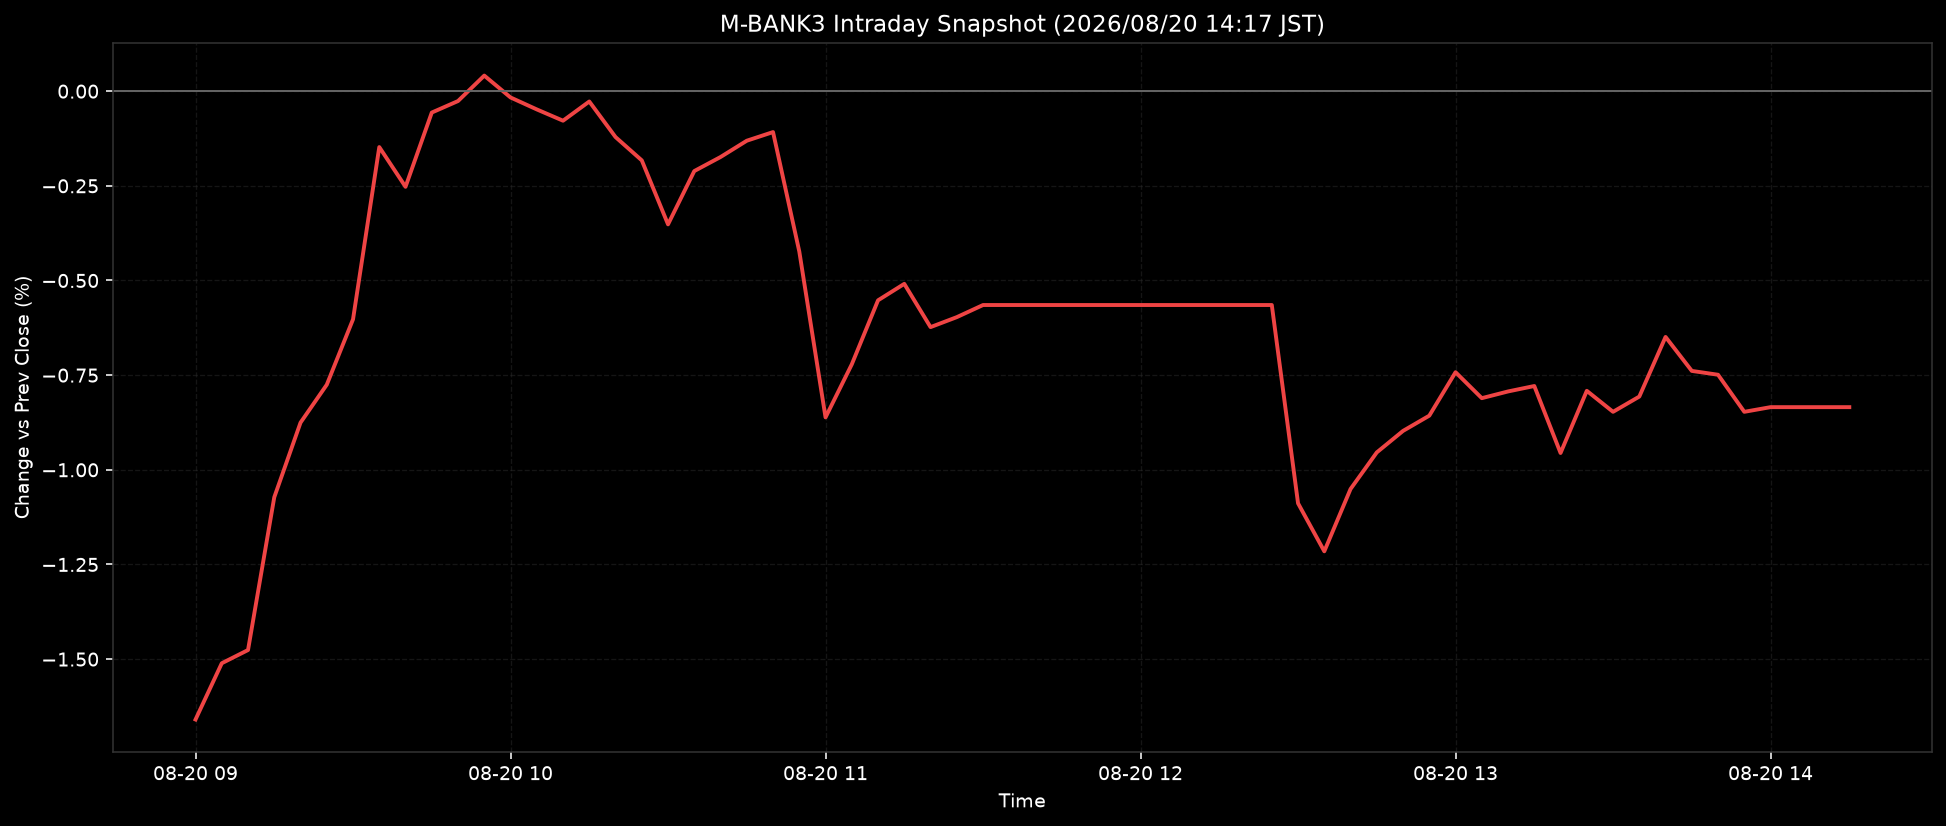

Data behind this chart, as committed beside it:
ts, pct
2026-08-20T09:00:00+0900, -1.659
2026-08-20T09:05:00+0900, -1.511
2026-08-20T09:10:00+0900, -1.476
2026-08-20T09:15:00+0900, -1.072
2026-08-20T09:20:00+0900, -0.8754
2026-08-20T09:25:00+0900, -0.7752
2026-08-20T09:30:00+0900, -0.6025
2026-08-20T09:35:00+0900, -0.1476
2026-08-20T09:40:00+0900, -0.2525
2026-08-20T09:45:00+0900, -0.0565
2026-08-20T09:50:00+0900, -0.026
2026-08-20T09:55:00+0900, 0.0412
2026-08-20T10:00:00+0900, -0.0166
2026-08-20T10:05:00+0900, -0.0481
2026-08-20T10:10:00+0900, -0.078
2026-08-20T10:15:00+0900, -0.0272
2026-08-20T10:20:00+0900, -0.1212
2026-08-20T10:25:00+0900, -0.1827
2026-08-20T10:30:00+0900, -0.3517
2026-08-20T10:35:00+0900, -0.211
2026-08-20T10:40:00+0900, -0.1739
2026-08-20T10:45:00+0900, -0.1308
2026-08-20T10:50:00+0900, -0.108
2026-08-20T10:55:00+0900, -0.4234
2026-08-20T11:00:00+0900, -0.8615
2026-08-20T11:05:00+0900, -0.7214
2026-08-20T11:10:00+0900, -0.5523
2026-08-20T11:15:00+0900, -0.5089
2026-08-20T11:20:00+0900, -0.6231
2026-08-20T11:25:00+0900, -0.5968
2026-08-20T11:30:00+0900, -0.5648
2026-08-20T11:35:00+0900, -0.5648
2026-08-20T11:40:00+0900, -0.5648
2026-08-20T11:45:00+0900, -0.5648
2026-08-20T11:50:00+0900, -0.5648
2026-08-20T11:55:00+0900, -0.5648
2026-08-20T12:00:00+0900, -0.5648
2026-08-20T12:05:00+0900, -0.5648
2026-08-20T12:10:00+0900, -0.5648
2026-08-20T12:15:00+0900, -0.5648
2026-08-20T12:20:00+0900, -0.5648
2026-08-20T12:25:00+0900, -0.5648
2026-08-20T12:30:00+0900, -1.089
2026-08-20T12:35:00+0900, -1.215
2026-08-20T12:40:00+0900, -1.051
2026-08-20T12:45:00+0900, -0.954
2026-08-20T12:50:00+0900, -0.8972
2026-08-20T12:55:00+0900, -0.857
2026-08-20T13:00:00+0900, -0.7422
2026-08-20T13:05:00+0900, -0.8108
2026-08-20T13:10:00+0900, -0.793
2026-08-20T13:15:00+0900, -0.7787
2026-08-20T13:20:00+0900, -0.9556
2026-08-20T13:25:00+0900, -0.7914
2026-08-20T13:30:00+0900, -0.8468
2026-08-20T13:35:00+0900, -0.8066
2026-08-20T13:40:00+0900, -0.649
2026-08-20T13:45:00+0900, -0.7388
2026-08-20T13:50:00+0900, -0.7489
2026-08-20T13:55:00+0900, -0.8468
... 4 more rows
